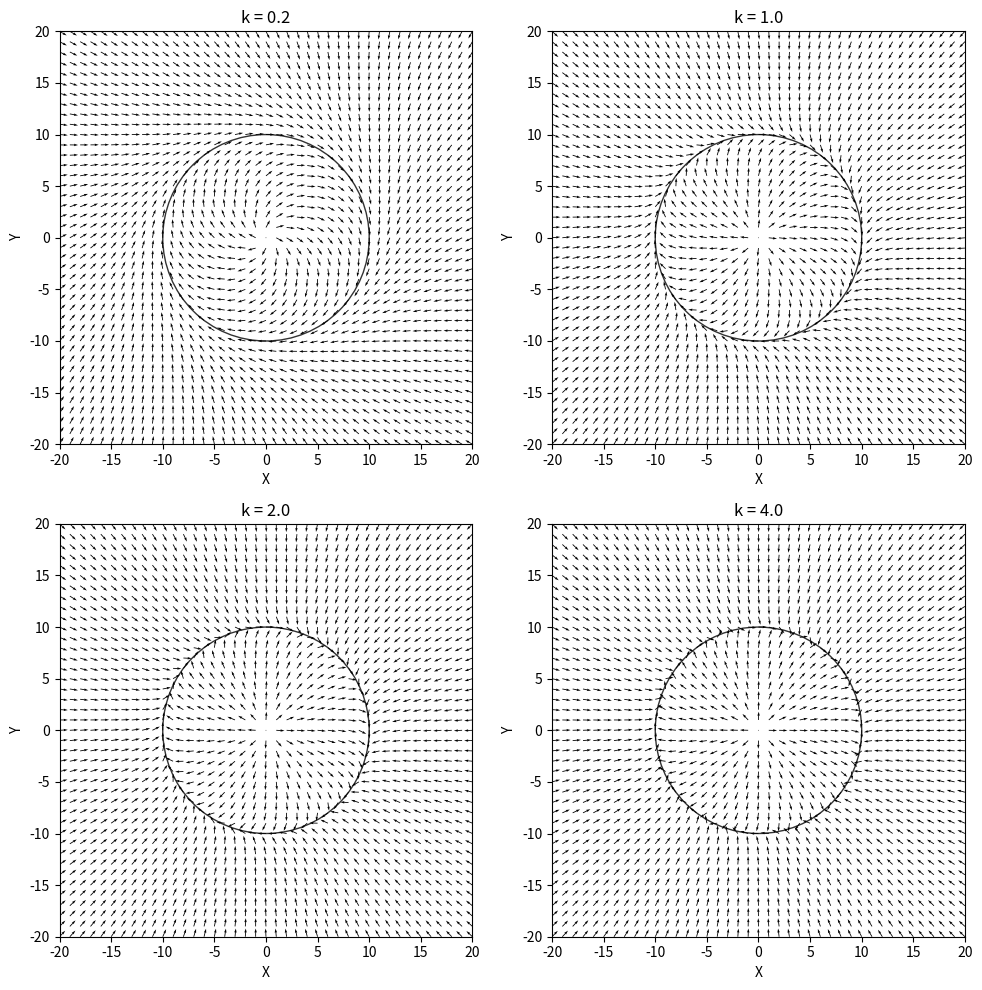

Generate this figure with matplotlib:
#!/usr/bin/env python3
import numpy as np
import matplotlib.pyplot as plt

class circle():
    def __init__(self, center=np.array([0., 0.]), r=10, k=1):
        self.center = center
        self.r = float(r)
        self.k_init = float(k)
        self.k = self.k_init

    def update_phi(self, pos):
        pos = np.array(pos)
        self.phi = np.sum((pos - self.center)**2)**0.5 - self.r

    def update_error(self,pos):
        pos = np.array(pos)
        self.update_phi(pos)
        # define the error function here
        self.error = self.phi

    def get_grad(self, pos):
        pos = np.array(pos)
        diff = pos - self.center
        norm = np.linalg.norm(diff)
        if norm == 0:  
            return np.array([0., 0.])
        grad = diff / norm
        self.grad = grad
        return grad

    def get_tau(self, pos, rotate="cw"):
        if rotate == 'cw':
            R = np.array([[0, 1], [-1, 0]])
        if rotate == 'ccw':
            R = np.array([[0, -1], [1, 0]])
        grad = self.get_grad(pos)
        tau = np.dot(R, grad)
        self.tau = tau
        return tau

    def get_omega(self, pos):
        self.update_error(pos)
        # if self.error >=10:
        #     self.k = 3.
        # else:
        #     self.k = self.k_init
        # self.k = 0.1 * self.error
        # if self.error <= 10:
        #     self.k = 1.
        # print('增益k=',self.k,'误差e=',self.error)
        omega = self.get_tau(pos)-self.k * self.error * self.get_grad(pos)
        if np.linalg.norm(omega) == 0:
            return np.array([0., 0.])
        else:
            normalized_omega = omega / np.linalg.norm(omega)
        return np.array(normalized_omega)
    

if __name__ == "__main__":
    k_values = [0.2, 1.0, 2.0, 4.0]
    x, y = np.meshgrid(np.arange(-20, 21, 1.), np.arange(-20, 21, 1.))
    fig, axes = plt.subplots(2, 2, figsize=(10,10))

    for idx, k_value in enumerate(k_values):
        c = circle(k=k_value)
        U = np.zeros_like(x)
        V = np.zeros_like(y)

        for i in range(x.shape[0]):
            for j in range(x.shape[1]):
                pos = np.array([x[i, j], y[i, j]]).astype(float)
                U[i, j], V[i, j] = c.get_omega(pos)

        ax = axes[idx // 2, idx % 2]
        ax.quiver(x, y, U, V, color='black', scale=50, width=0.002)
        path = plt.Circle((0, 0), 10, color='black', fill=False, alpha=0.8)
        ax.add_artist(path)
        ax.set_title(f'k = {k_value}')
        ax.set_xlabel('X')
        ax.set_ylabel('Y')
        ax.set_xlim(-20, 20)
        ax.set_ylim(-20, 20)
        ax.set_aspect('equal')

    plt.tight_layout()
    plt.show()